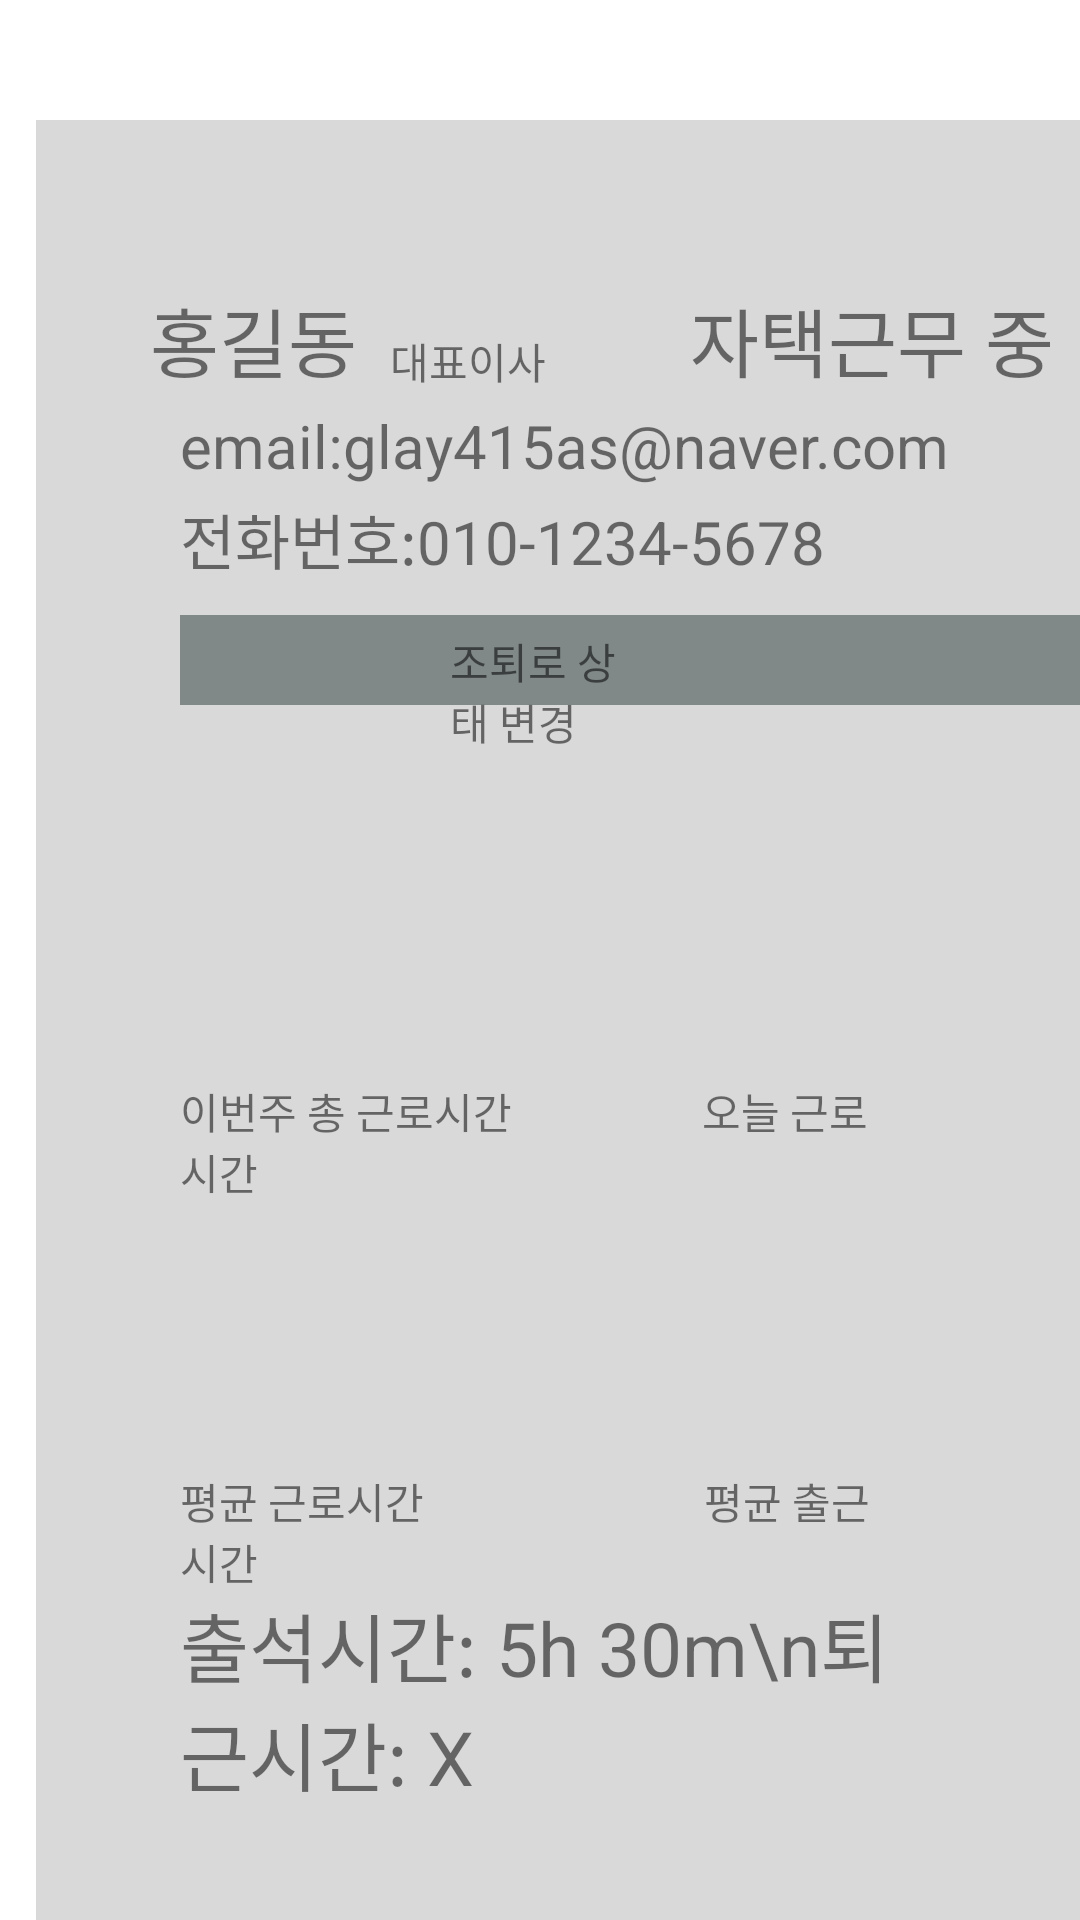

Layout XML and referenced resources for this Android screen:
<!-- AndroidManifest.xml: application theme Theme.Jabda -->
<!-- res/layout/fragment_detail_member.xml -->
<?xml version="1.0" encoding="utf-8"?>
<androidx.constraintlayout.widget.ConstraintLayout xmlns:android="http://schemas.android.com/apk/res/android"
    android:layout_width="match_parent"
    android:layout_height="match_parent"
    xmlns:app="http://schemas.android.com/apk/res-auto">

    <View
        android:layout_width="match_parent"
        android:layout_height="2dp"
        android:layout_marginHorizontal="15dp"
        android:id="@+id/blackline"
        android:background="@color/black"
        app:layout_constraintTop_toTopOf="parent"
        android:layout_marginTop="80dp"
        />

    <View
        android:layout_width="390dp"
        android:layout_height="630dp"
        android:layout_marginStart="12dp"
        android:layout_marginTop="40dp"
        android:background="#D9D9D9"
        app:layout_constraintStart_toStartOf="parent"
        app:layout_constraintTop_toTopOf="parent" />

    <TextView
    android:layout_width="match_parent"
    android:layout_height="wrap_content"
    android:id="@+id/name"
    android:text="홍길동"
    android:textSize="25dp"
    app:layout_constraintTop_toTopOf="@+id/blackline"
    app:layout_constraintStart_toStartOf="@+id/blackline"
    android:layout_marginTop="15dp"
    android:layout_marginStart="50dp"
    />
    <TextView
        android:layout_width="match_parent"
        android:layout_height="wrap_content"
        android:id="@+id/pos"
        android:text="대표이사"
        app:layout_constraintTop_toTopOf="@+id/blackline"
        app:layout_constraintStart_toStartOf="@+id/name"
        android:layout_marginTop="30dp"
        android:layout_marginStart="130dp"
        />
    <TextView
        android:layout_width="match_parent"
        android:layout_height="wrap_content"
        android:id="@+id/week"
        android:text="자택근무 중"
        android:textSize="25dp"
        app:layout_constraintTop_toTopOf="@+id/blackline"
        app:layout_constraintStart_toStartOf="@+id/pos"
        app:layout_goneMarginStart="100dp"
        android:layout_marginTop="15dp"
        android:layout_marginStart="230dp"
        />
<TextView
    android:layout_width="match_parent"
    android:layout_height="wrap_content"
    android:id="@+id/email"
    android:text="email:glay415as@naver.com"
    android:textSize="20dp"
    app:layout_constraintTop_toTopOf="@+id/name"
    app:layout_constraintStart_toStartOf="@+id/name"
    android:layout_marginTop="40dp"
    android:layout_marginStart="60dp"
    />
    <TextView
        android:layout_width="match_parent"
        android:layout_height="wrap_content"
        android:id="@+id/ph"
        android:text="전화번호:010-1234-5678"
        android:textSize="20dp"
        app:layout_constraintTop_toTopOf="@+id/email"
        app:layout_constraintStart_toStartOf="@+id/email"
        android:layout_marginTop="30dp"
        android:layout_marginStart="60dp"
        />
    <View
        android:layout_width="300dp"
        android:layout_height="30dp"
        android:background="#808888"
        app:layout_constraintTop_toTopOf="@+id/ph"
        app:layout_constraintStart_toStartOf="@+id/ph"
        android:layout_marginTop="40dp"
        />
    <TextView
        android:layout_width="match_parent"
        android:layout_height="wrap_content"
        android:text="조퇴로 상태 변경"
        android:id="@+id/sta"
        app:layout_constraintTop_toTopOf="@+id/ph"
        app:layout_constraintStart_toStartOf="@+id/ph"
        android:layout_marginTop="45dp"
        android:layout_marginHorizontal="150dp"
        />
<TextView
    android:layout_width="match_parent"
    android:layout_height="wrap_content"
    android:id="@+id/to_dayTime"
    android:text="이번주 총 근로시간                   오늘 근로시간"
    app:layout_constraintTop_toTopOf="@id/sta"
    app:layout_constraintStart_toStartOf="@id/sta"
    android:layout_marginTop="150dp"
    android:layout_marginHorizontal="60dp"
    />
    <TextView
        android:layout_width="match_parent"
        android:layout_height="wrap_content"
        android:id="@+id/to_workTime"
        android:text="평균 근로시간                            평균 출근시간"
        app:layout_constraintTop_toTopOf="@id/to_dayTime"
        app:layout_constraintStart_toStartOf="@id/to_dayTime"
        android:layout_marginTop="130dp"
        android:layout_marginHorizontal="60dp"
        />
    <TextView
        android:layout_width="match_parent"
        android:layout_height="wrap_content"
        android:id="@+id/cmm_time"
        app:layout_constraintTop_toTopOf="@+id/to_workTime"
        android:layout_marginHorizontal="60dp"
        android:layout_marginTop="40dp"
        android:text="출석시간: 5h 30m\n퇴근시간: X"
        android:textSize="25dp"
        />


</androidx.constraintlayout.widget.ConstraintLayout>
<!-- resources referenced by this layout -->
<resources>
  <style name="Theme.Jabda" parent="Theme.MaterialComponents.DayNight.NoActionBar">
          
          <item name="colorPrimary">@color/purple_500</item>
          <item name="colorPrimaryVariant">@color/purple_700</item>
          <item name="colorOnPrimary">@color/white</item>
          
          <item name="colorSecondary">@color/teal_200</item>
          <item name="colorSecondaryVariant">@color/teal_700</item>
          <item name="colorOnSecondary">@color/black</item>
          
          <item name="android:statusBarColor">@color/white</item>
          
      </style>
  <!-- not gathered from this repository: default colours our renderer supplied (Android Studio template values) -->
  <color name="purple_500">#FF6200EE</color>
  <color name="purple_700">#FF3700B3</color>
  <color name="teal_200">#FF03DAC5</color>
  <color name="teal_700">#FF018786</color>
  <color name="black">#FF000000</color>
  <color name="white">#FFFFFFFF</color>
</resources>
